Run: headless pygame with SDL's dummy video driver; simulated clock (each Clock.tick advances the game by its frame time, no real sleeping); random seed 0; keys injected as events and as key.get_pressed() state; no mouse input.
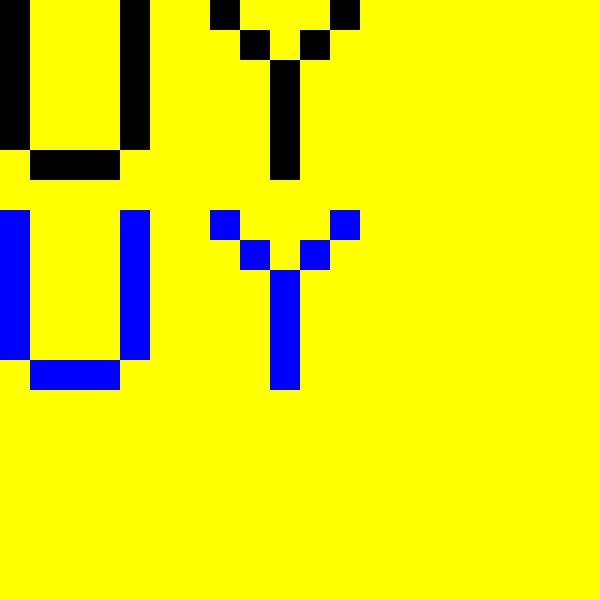
Frame 1 of 4 · flips 1–60 · no input
Frame 2 of 4 · flips 61–180 · tapped SPACE, RETURN · held RIGHT (→), D · screen unchanged from frame 1, image omitted
Frame 3 of 4 · flips 181–300 · held DOWN (↓), S · screen unchanged from frame 2, image omitted
Frame 4 of 4 · flips 301–420 · held LEFT (←), A, UP (↑), W · screen unchanged from frame 3, image omitted

The pygame program that drew these frames:

import pygame
pygame.init()
Background = pygame.display.set_mode((600 ,600))
for i in range(0, 600, 30):
    pygame.draw.line(Background, (255, 255, 255), (0, i), (600, i))
    pygame.draw.line(Background, (255, 255, 255), (i, 0), (i, 600))
pygame.display.update()
while pygame.event.wait().type != pygame.QUIT:
    pygame.draw.rect(Background,(255,255,0), (0,0,631,600))
    pygame.draw.rect(Background,(0,0,0), (0,0,30,150))
    pygame.draw.rect(Background,(0,0,0), (30,150,90,30))
    pygame.draw.rect(Background,(0,0,0), (30,150,30,30))
    pygame.draw.rect(Background,(0,0,0), (120,0,30,150))
    pygame.draw.rect(Background,(0,0,0), (210,0,30,30))
    pygame.draw.rect(Background,(0,0,0), (240,30,30,30))
    pygame.draw.rect(Background,(0,0,0), (270,60,30,120))
    pygame.draw.rect(Background,(0,0,0), (300,30,30,30))
    pygame.draw.rect(Background,(0,0,0), (330,0,30,30))
    pygame.draw.rect(Background,(0,0,255), (0,210,30,150))
    pygame.draw.rect(Background,(0,0,255), (30,360,90,30))
    pygame.draw.rect(Background,(0,0,255), (120,210,30,150))
    pygame.draw.rect(Background,(0,0,255), (210,210,30,30))
    pygame.draw.rect(Background,(0,0,255), (240,240,30,30))
    pygame.draw.rect(Background,(0,0,255), (270,270,30,120))
    pygame.draw.rect(Background,(0,0,255), (300,240,30,30))
    pygame.draw.rect(Background,(0,0,255), (330,210,30,30))  
    pygame.display.flip()
